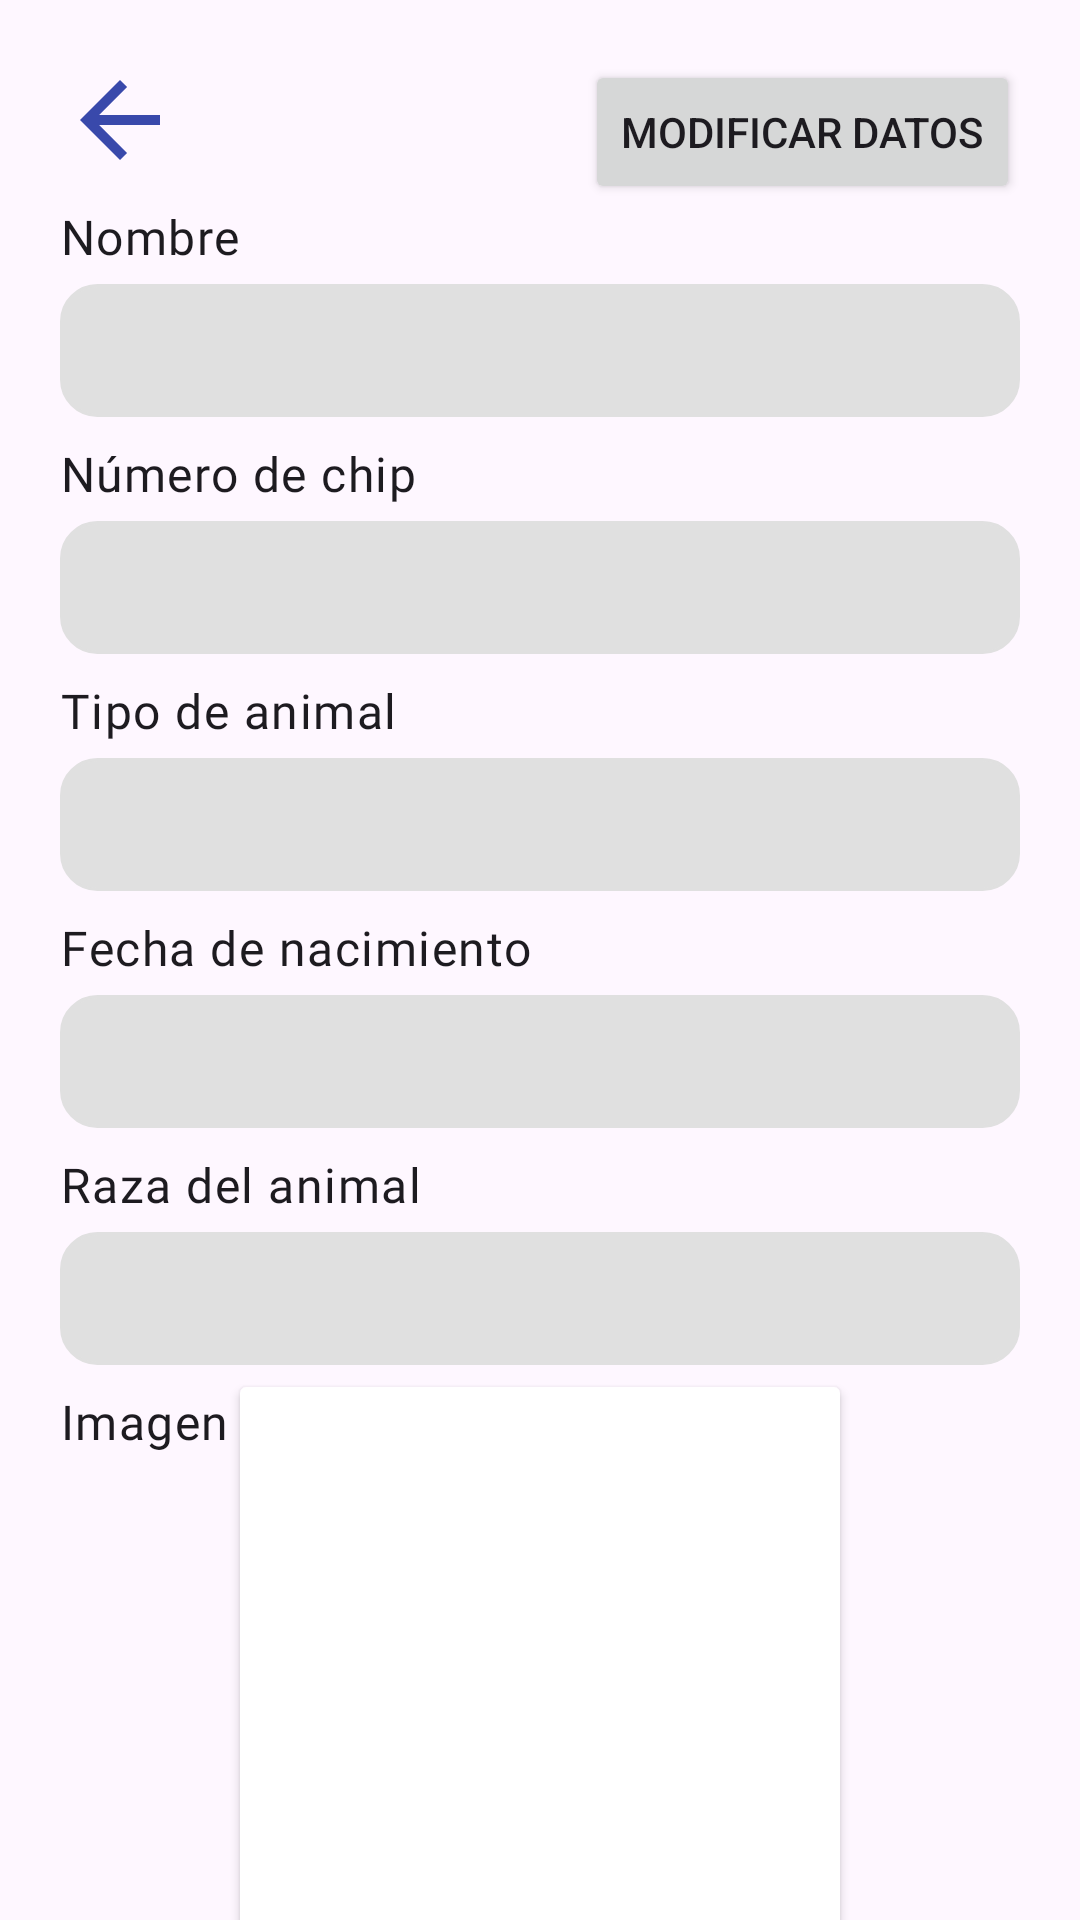

Here is an Android app screen rendered from its layout file. Give the layout XML and the strings, colors and styles it references.
<!-- AndroidManifest.xml: application theme Theme.MyAnimals -->
<!-- res/layout/activity_details.xml -->
<?xml version="1.0" encoding="utf-8"?>
<androidx.constraintlayout.widget.ConstraintLayout xmlns:android="http://schemas.android.com/apk/res/android"
    xmlns:app="http://schemas.android.com/apk/res-auto"
    xmlns:tools="http://schemas.android.com/tools"
    android:layout_width="match_parent"
    android:layout_height="match_parent"
    tools:context=".ui.detailspet.DetailsActivity">

    <ImageView
        android:id="@+id/activity_details_pet_iv"
        android:layout_width="40dp"
        android:layout_height="40dp"
        android:src="@drawable/baseline_arrow_back_24"
        app:layout_constraintStart_toStartOf="parent"
        android:layout_marginStart="20dp"
        android:layout_marginTop="20dp"
        app:layout_constraintTop_toTopOf="parent" />

    <TextView
        android:id="@+id/activity_details_pet_tv_name"
        style="@style/TextAppearance.MyAnimals.Body1"
        android:layout_width="wrap_content"
        android:layout_height="wrap_content"
        android:text="@string/activity_add_pet_name"
        app:layout_constraintStart_toStartOf="parent"
        app:layout_constraintTop_toBottomOf="@id/activity_details_pet_iv"
        android:layout_marginStart="20dp"
        android:layout_marginTop="8dp" />

    <EditText
        android:id="@+id/activity_details_pet_et_name"
        android:layout_width="match_parent"
        android:layout_height="wrap_content"
        app:layout_constraintTop_toBottomOf="@+id/activity_details_pet_tv_name"
        style="@style/EditTextFormPetDetails"/>

    <TextView
        android:id="@+id/activity_details_pet_tv_chip"
        style="@style/TextAppearance.MyAnimals.Body1"
        android:layout_width="wrap_content"
        android:layout_height="wrap_content"
        android:text="@string/activity_add_pet_chip"
        app:layout_constraintStart_toStartOf="parent"
        app:layout_constraintTop_toBottomOf="@id/activity_details_pet_et_name"
        android:layout_marginStart="20dp"
        android:layout_marginTop="8dp" />

    <EditText
        android:id="@+id/activity_details_pet_et_chip"
        android:layout_width="match_parent"
        android:layout_height="wrap_content"
        app:layout_constraintTop_toBottomOf="@+id/activity_details_pet_tv_chip"
        style="@style/EditTextFormPetDetails"/>

    <TextView
        android:id="@+id/activity_details_pet_tv_species"
        style="@style/TextAppearance.MyAnimals.Body1"
        android:layout_width="wrap_content"
        android:layout_height="wrap_content"
        android:text="@string/activity_add_pet_species"
        app:layout_constraintStart_toStartOf="parent"
        app:layout_constraintTop_toBottomOf="@id/activity_details_pet_et_chip"
        android:layout_marginStart="20dp"
        android:layout_marginTop="8dp" />

    <EditText
        android:id="@+id/activity_details_pet_et_species"
        android:layout_width="match_parent"
        android:layout_height="wrap_content"
        app:layout_constraintTop_toBottomOf="@+id/activity_details_pet_tv_species"
        style="@style/EditTextFormPetDetails"/>

    <TextView
        android:id="@+id/activity_details_pet_tv_born_date"
        style="@style/TextAppearance.MyAnimals.Body1"
        android:layout_width="wrap_content"
        android:layout_height="wrap_content"
        android:text="@string/activity_add_pet_born_date"
        app:layout_constraintStart_toStartOf="parent"
        app:layout_constraintTop_toBottomOf="@id/activity_details_pet_et_species"
        android:layout_marginStart="20dp"
        android:layout_marginTop="8dp" />

    <EditText
        android:id="@+id/activity_details_pet_et_born_date"
        android:layout_width="match_parent"
        android:layout_height="wrap_content"
        app:layout_constraintTop_toBottomOf="@+id/activity_details_pet_tv_born_date"
        style="@style/EditTextFormPetDetails"/>

    <TextView
        android:id="@+id/activity_details_pet_tv_breed"
        style="@style/TextAppearance.MyAnimals.Body1"
        android:layout_width="wrap_content"
        android:layout_height="wrap_content"
        android:text="@string/activity_add_pet_breed"
        app:layout_constraintStart_toStartOf="parent"
        app:layout_constraintTop_toBottomOf="@id/activity_details_pet_et_born_date"
        android:layout_marginStart="20dp"
        android:layout_marginTop="8dp" />

    <EditText
        android:id="@+id/activity_details_pet_et_breed"
        android:layout_width="match_parent"
        android:layout_height="wrap_content"
        app:layout_constraintTop_toBottomOf="@+id/activity_details_pet_tv_breed"
        style="@style/EditTextFormPetDetails"/>

    <TextView
        android:id="@+id/activity_details_pet_tv_image"
        style="@style/TextAppearance.MyAnimals.Body1"
        android:layout_width="wrap_content"
        android:layout_height="wrap_content"
        android:text="@string/activity_add_pet_image"
        app:layout_constraintStart_toStartOf="parent"
        app:layout_constraintTop_toBottomOf="@id/activity_details_pet_et_breed"
        android:layout_marginStart="20dp"
        android:layout_marginTop="8dp"/>

    <androidx.cardview.widget.CardView
        android:id="@+id/activity_details_pet_cv"
        android:layout_width="200dp"
        android:layout_height="200dp"
        app:layout_constraintBottom_toBottomOf="parent"
        app:layout_constraintEnd_toEndOf="parent"
        app:layout_constraintStart_toStartOf="parent"
        app:layout_constraintTop_toBottomOf="@+id/activity_details_pet_tv_image">

        <ImageView
            android:id="@+id/activity_details_pet_cv_iv"
            android:layout_width="match_parent"
            android:layout_height="match_parent"
            android:scaleType="centerCrop"/>

    </androidx.cardview.widget.CardView>

    <Button
        android:id="@+id/activity_details_pet_btn"
        android:layout_width="wrap_content"
        android:layout_height="wrap_content"
        android:layout_marginTop="20dp"
        app:layout_constraintEnd_toEndOf="parent"
        app:layout_constraintTop_toTopOf="parent"
        android:layout_marginEnd="20dp"
        android:text="@string/activity_details_pet_btn_txt"/>

</androidx.constraintlayout.widget.ConstraintLayout>
<!-- resources referenced by this layout -->
<resources>
  <!-- drawable baseline_arrow_back_24 (drawable) -->
  <vector android:autoMirrored="true" android:height="24dp"
      android:tint="#3949AB" android:viewportHeight="24"
      android:viewportWidth="24" android:width="24dp" xmlns:android="http://schemas.android.com/apk/res/android">
      <path android:fillColor="@android:color/white" android:pathData="M20,11H7.83l5.59,-5.59L12,4l-8,8 8,8 1.41,-1.41L7.83,13H20v-2z"/>
  </vector>
  <string name="activity_add_pet_born_date">Fecha de nacimiento</string>
  <string name="activity_add_pet_breed">Raza del animal</string>
  <string name="activity_add_pet_chip">Número de chip</string>
  <string name="activity_add_pet_image">Imagen</string>
  <string name="activity_add_pet_name">Nombre</string>
  <string name="activity_add_pet_species">Tipo de animal</string>
  <string name="activity_details_pet_btn_txt">Modificar datos</string>
  <style name="EditTextFormPetDetails">
          <item name="android:padding">10dp</item>
          <item name="android:layout_marginHorizontal">20dp</item>
          <item name="android:layout_marginTop">5dp</item>
          <item name="android:textColor">@color/black</item>
          <item name="android:background">@drawable/bg_form</item>
          <item name="android:maxLines">1</item>
          <item name="backgroundTint">@color/grey</item>
          <item name="android:clickable">false</item>
          <item name="android:focusable">false</item>
      </style>
  <style name="TextAppearance.MyAnimals.Body1" parent="TextAppearance.MaterialComponents.Body1">
          <item name="fontFamily">@font/open_sans</item>
          <item name="android:fontFamily">@font/open_sans</item>
          <item name="android:textSize">16sp</item>
      </style>
  <style name="Theme.MyAnimals" parent="Base.Theme.MyAnimals" />
  <color name="black">#FF000000</color>
  <!-- drawable bg_form (drawable) -->
  <?xml version="1.0" encoding="utf-8"?>
  <shape xmlns:android="http://schemas.android.com/apk/res/android"
      android:shape="rectangle" android:padding="16dp">
  
      <corners
          android:radius="12dp"/>
  
      <stroke
          android:color="@color/black" android:width="1dp"/>
  
  </shape>
  <color name="grey">#E0E0E0</color>
  <style name="Base.Theme.MyAnimals" parent="Theme.Material3.DayNight.NoActionBar">
          
          
          <item name="colorPrimary">@color/colorPrimary</item>
          <item name="colorPrimaryDark">@color/colorPrimaryDark</item>
  
      </style>
  <color name="colorPrimary">#3791E1</color>
  <color name="colorPrimaryDark">#3949AB</color>
</resources>
